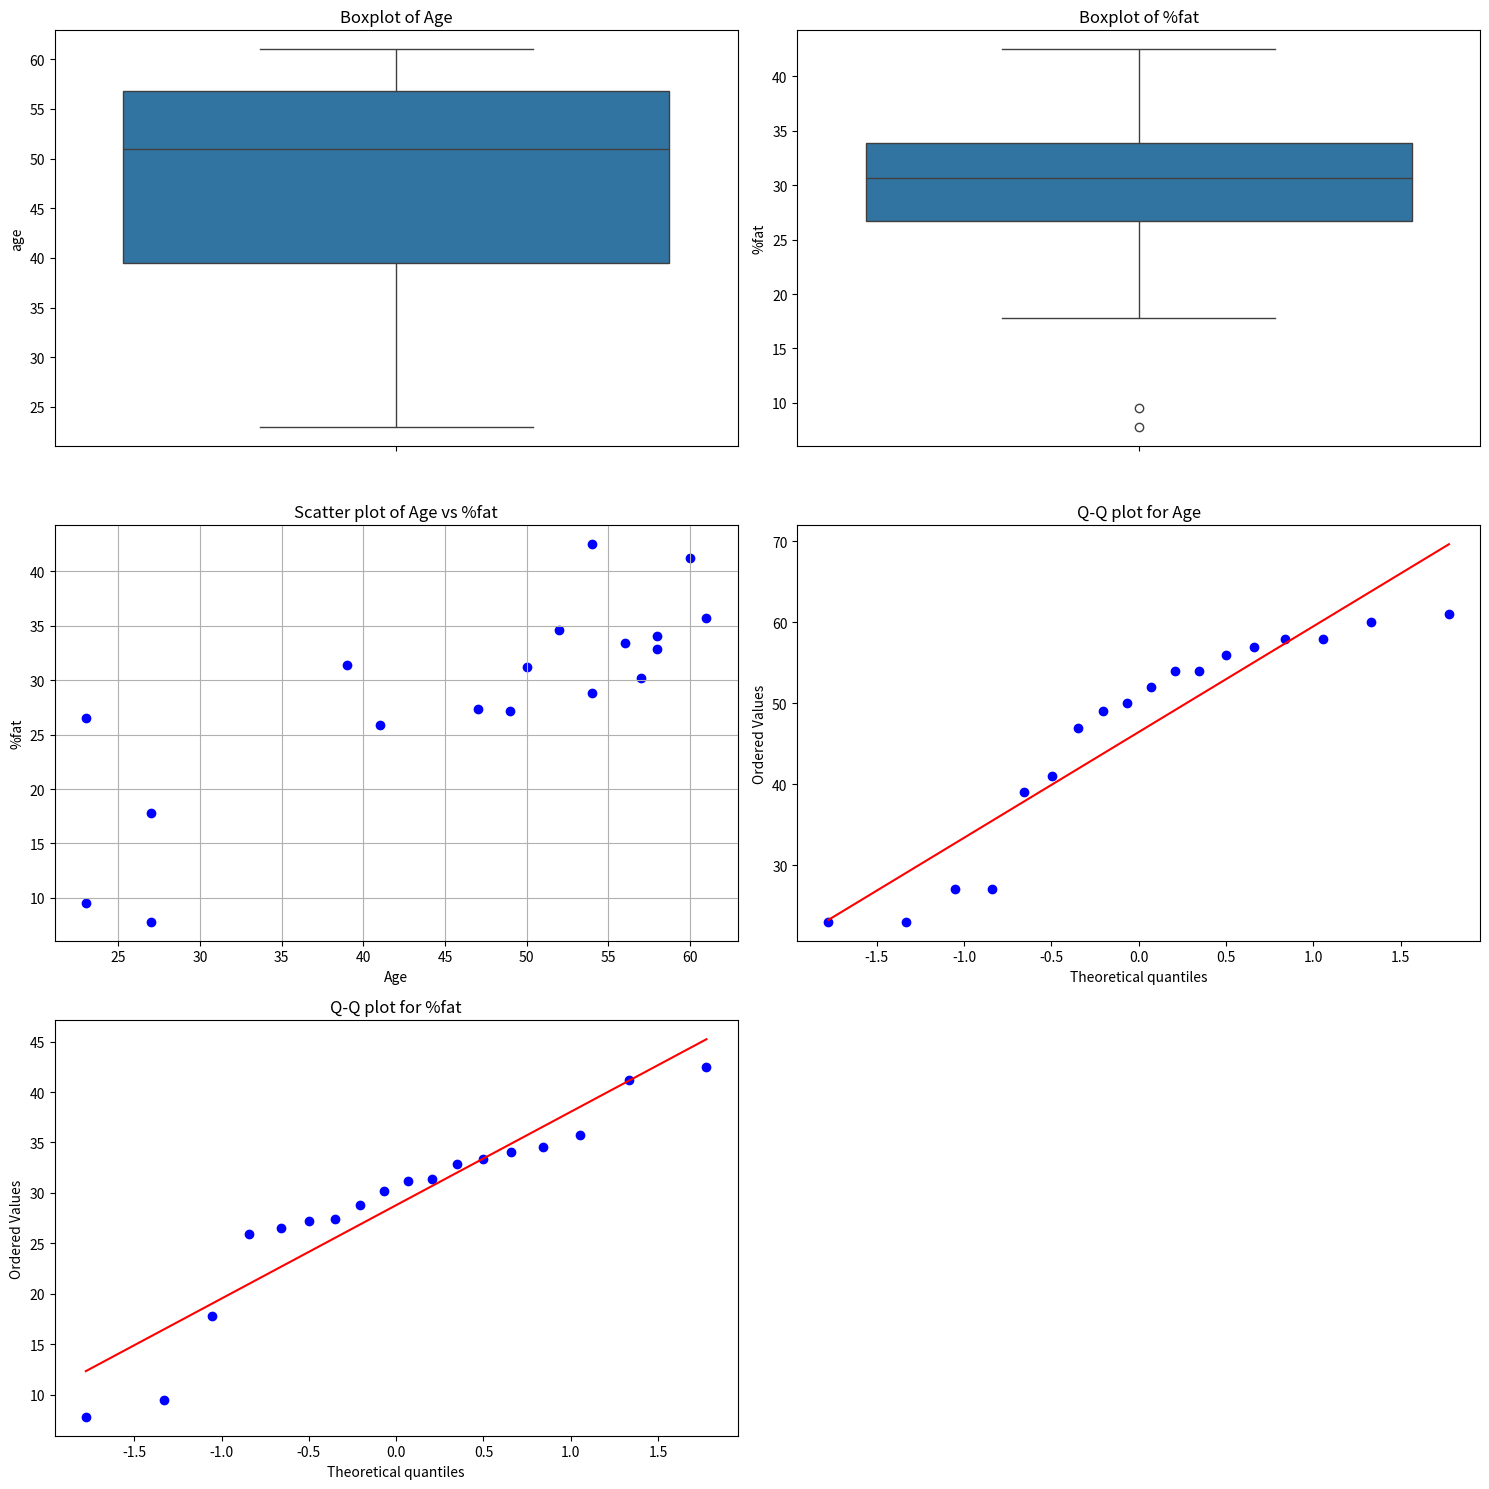

The script that saved this image:
# Importing the necessary libraries
import pandas as pd
import numpy as np
import matplotlib.pyplot as plt
import seaborn as sns
import scipy.stats as stats

# Creating the dataset
data = {
    'age': [23, 23, 27, 27, 39, 41, 47, 49, 50, 52, 54, 54, 56, 57, 58, 58, 60, 61],
    '%fat': [9.5, 26.5, 7.8, 17.8, 31.4, 25.9, 27.4, 27.2, 31.2, 34.6, 42.5, 28.8, 33.4, 30.2, 34.1, 32.9, 41.2, 35.7]
}

# Creating a DataFrame
df = pd.DataFrame(data)

# Calculating the mean, median, and standard deviation for 'age' and '%fat'
age_mean = df['age'].mean()
age_median = df['age'].median()
age_std = df['age'].std()

fat_mean = df['%fat'].mean()
fat_median = df['%fat'].median()
fat_std = df['%fat'].std()

print(f"Mean of age: {age_mean}, Median of age: {age_median}, Std dev of age: {age_std}")
print(f"Mean of %fat: {fat_mean}, Median of %fat: {fat_median}, Std dev of %fat: {fat_std}")

# Drawing all plots in a single figure
fig, axs = plt.subplots(3, 2, figsize=(15, 15))

# Boxplot for 'age'
sns.boxplot(y=df['age'], ax=axs[0, 0])
axs[0, 0].set_title('Boxplot of Age')

# Boxplot for '%fat'
sns.boxplot(y=df['%fat'], ax=axs[0, 1])
axs[0, 1].set_title('Boxplot of %fat')

# Scatter plot
axs[1, 0].scatter(df['age'], df['%fat'], color='b', marker='o')
axs[1, 0].set_title('Scatter plot of Age vs %fat')
axs[1, 0].set_xlabel('Age')
axs[1, 0].set_ylabel('%fat')
axs[1, 0].grid(True)

# Q-Q plot for 'age'
stats.probplot(df['age'], dist="norm", plot=axs[1, 1])
axs[1, 1].set_title('Q-Q plot for Age')

# Q-Q plot for '%fat'
stats.probplot(df['%fat'], dist="norm", plot=axs[2, 0])
axs[2, 0].set_title('Q-Q plot for %fat')

# Hide the empty subplot
axs[2, 1].axis('off')

plt.tight_layout()
plt.show()
